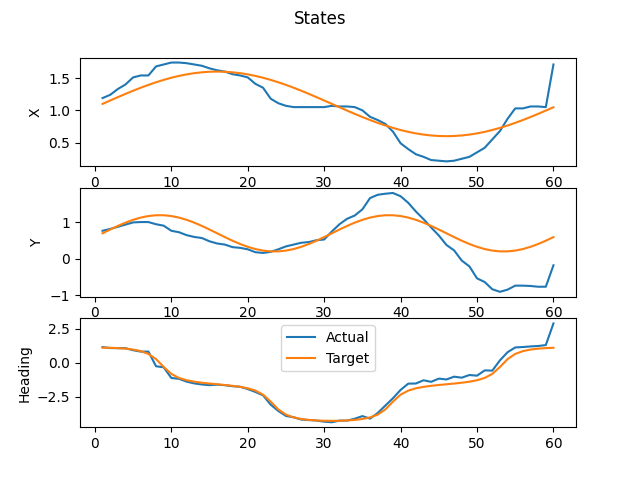

Values plotted in this chart, from the file beside it:
x, y, theta
1.189999999999999947e+00, 7.700000000000000178e-01, 1.152380952380952506e+00
1.239999999999999991e+00, 8.199999999999999512e-01, 1.082539682539682468e+00
1.330000000000000071e+00, 8.800000000000000044e-01, 1.071626984126984095e+00
1.399999999999999911e+00, 9.399999999999999467e-01, 1.072718253968254043e+00
1.510000000000000009e+00, 1.000000000000000000e+00, 9.232142857142857650e-01
1.540000000000000036e+00, 1.010000000000000009e+00, 8.217261904761904434e-01
1.540000000000000036e+00, 1.010000000000000009e+00, 8.239087301587302292e-01
1.679999999999999938e+00, 9.499999999999999556e-01, -2.509920634920634885e-01
1.709999999999999964e+00, 9.100000000000000311e-01, -3.273809523809523836e-01
1.739999999999999991e+00, 7.700000000000000178e-01, -1.109821428571428514e+00
1.739999999999999991e+00, 7.299999999999999822e-01, -1.170932539682539630e+00
1.729999999999999982e+00, 6.500000000000000222e-01, -1.378273809523809623e+00
1.709999999999999964e+00, 5.999999999999999778e-01, -1.507043650793650880e+00
1.689999999999999947e+00, 5.699999999999999512e-01, -1.585615079365079394e+00
1.649999999999999911e+00, 4.799999999999999822e-01, -1.634722222222222188e+00
1.620000000000000107e+00, 4.199999999999999845e-01, -1.600892857142857117e+00
1.600000000000000089e+00, 3.900000000000000133e-01, -1.637996031746031811e+00
1.560000000000000053e+00, 3.200000000000000067e-01, -1.714384920634920650e+00
1.540000000000000036e+00, 2.999999999999999889e-01, -1.752579365079365070e+00
1.510000000000000009e+00, 2.600000000000000089e-01, -1.920634920634920695e+00
1.409999999999999920e+00, 1.799999999999999933e-01, -2.133432539682539542e+00
1.350000000000000089e+00, 1.600000000000000033e-01, -2.381150793650793851e+00
1.179999999999999938e+00, 1.900000000000000022e-01, -3.062103174603174605e+00
1.110000000000000098e+00, 2.600000000000000089e-01, -3.528075396825396837e+00
1.070000000000000062e+00, 3.400000000000000244e-01, -3.891468253968254132e+00
1.050000000000000044e+00, 3.900000000000000133e-01, -3.988591269841269771e+00
1.050000000000000044e+00, 4.400000000000000022e-01, -4.153373015873015994e+00
1.050000000000000044e+00, 4.600000000000000200e-01, -4.192658730158730584e+00
1.050000000000000044e+00, 5.100000000000000089e-01, -4.227579365079365381e+00
1.050000000000000044e+00, 5.300000000000000266e-01, -4.310515873015873467e+00
1.070000000000000062e+00, 7.500000000000000000e-01, -4.353075396825397014e+00
1.060000000000000053e+00, 9.499999999999999556e-01, -4.233035714285714235e+00
1.060000000000000053e+00, 1.100000000000000089e+00, -4.230853174603174338e+00
1.050000000000000044e+00, 1.189999999999999947e+00, -4.093353174603175049e+00
1.000000000000000000e+00, 1.360000000000000098e+00, -3.902380952380952284e+00
9.000000000000000222e-01, 1.669999999999999929e+00, -4.087896825396825307e+00
8.499999999999999778e-01, 1.760000000000000009e+00, -3.676488095238095166e+00
7.900000000000000355e-01, 1.790000000000000036e+00, -3.133035714285714146e+00
6.700000000000000400e-01, 1.810000000000000053e+00, -2.591765873015873023e+00
4.899999999999999911e-01, 1.719999999999999973e+00, -1.985019841269841212e+00
4.000000000000000222e-01, 1.540000000000000036e+00, -1.524503968253968278e+00
3.200000000000000067e-01, 1.300000000000000044e+00, -1.514682539682539630e+00
2.800000000000000266e-01, 1.090000000000000080e+00, -1.278968253968254087e+00
2.300000000000000100e-01, 8.599999999999999867e-01, -1.391369047619047672e+00
2.200000000000000011e-01, 6.400000000000000133e-01, -1.156746031746031855e+00
2.099999999999999922e-01, 3.800000000000000044e-01, -1.218948412698412698e+00
2.200000000000000011e-01, 2.300000000000000100e-01, -1.013789682539682602e+00
2.500000000000000000e-01, -5.000000000000000278e-02, -1.087996031746031766e+00
2.800000000000000266e-01, -2.099999999999999922e-01, -8.937500000000000444e-01
3.499999999999999778e-01, -5.400000000000000355e-01, -9.395833333333333259e-01
4.199999999999999845e-01, -6.400000000000000133e-01, -5.554563492063492314e-01
5.500000000000000444e-01, -8.399999999999999689e-01, -5.696428571428571175e-01
6.800000000000000488e-01, -9.100000000000000311e-01, 1.833333333333333481e-01
8.699999999999999956e-01, -8.499999999999999778e-01, 7.791666666666666741e-01
1.030000000000000027e+00, -7.399999999999999911e-01, 1.126190476190476186e+00
1.030000000000000027e+00, -7.399999999999999911e-01, 1.156746031746031855e+00
1.060000000000000053e+00, -7.500000000000000000e-01, 1.200396825396825351e+00
1.060000000000000053e+00, -7.700000000000000178e-01, 1.232043650793650746e+00
1.050000000000000044e+00, -7.700000000000000178e-01, 1.299702380952380887e+00
1.709999999999999964e+00, -1.799999999999999933e-01, 2.885317460317460281e+00
